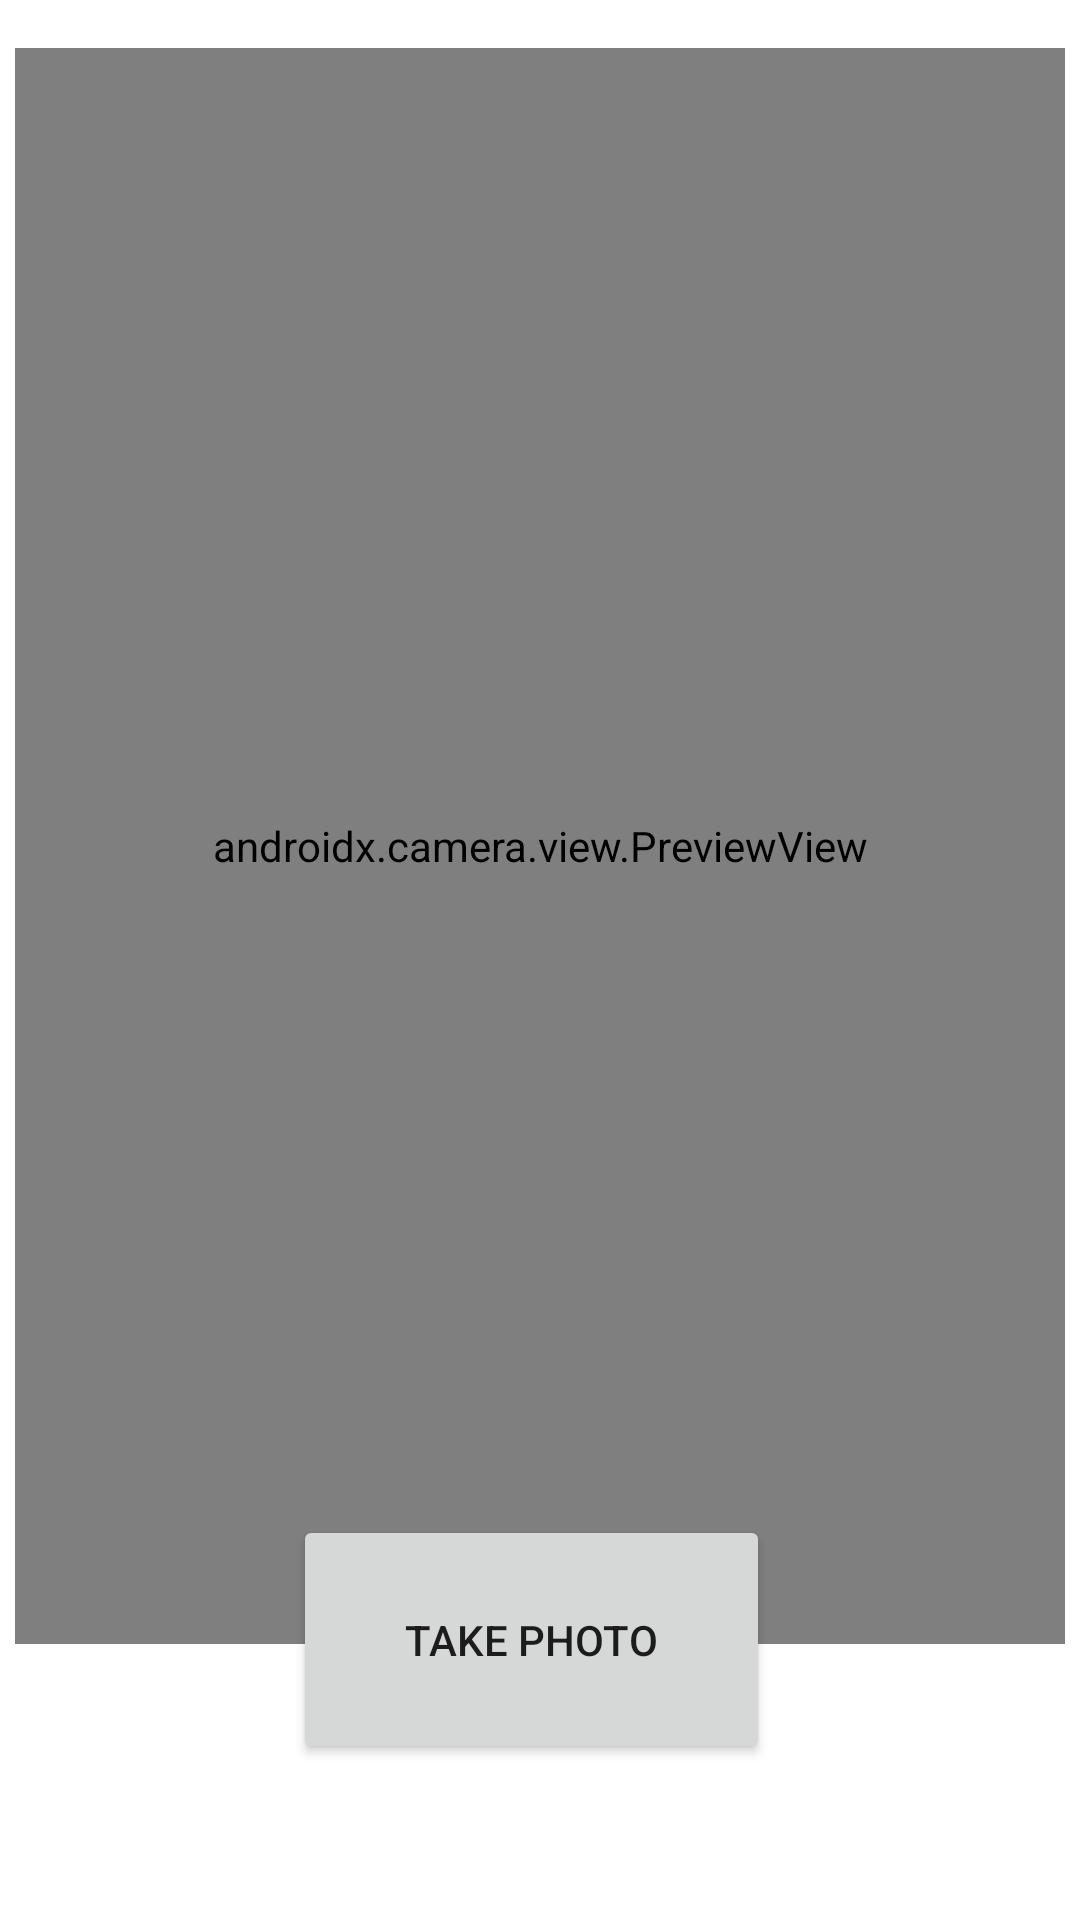

This screen was rendered from an Android layout file. Write that file and the resources it references.
<!-- AndroidManifest.xml: application theme Theme.ATMDepositBalanceReader -->
<!-- res/layout/activity_main.xml -->
<?xml version="1.0" encoding="utf-8"?>
<androidx.constraintlayout.widget.ConstraintLayout xmlns:android="http://schemas.android.com/apk/res/android"
    xmlns:app="http://schemas.android.com/apk/res-auto"
    xmlns:tools="http://schemas.android.com/tools"
    android:layout_width="match_parent"
    android:layout_height="match_parent"
    tools:context=".MainActivity">

    
    
    
    
    
    
    
    

    <androidx.camera.view.PreviewView
        android:id="@+id/viewFinder"
        android:layout_width="350dp"
        android:layout_height="532dp"
        android:layout_marginTop="16dp"
        app:layout_constraintEnd_toEndOf="parent"
        app:layout_constraintHorizontal_bias="0.5"
        app:layout_constraintStart_toStartOf="parent"
        app:layout_constraintTop_toTopOf="parent">

        <androidx.appcompat.widget.AppCompatImageView
            android:id="@+id/aiv_close"
            android:layout_width="69dp"
            android:layout_height="74dp"
            android:background="@drawable/draw_primary_circle"
            android:padding="@dimen/dimen_5dp"
            android:src="@drawable/ic_baseline_close_24" />
    </androidx.camera.view.PreviewView>

    <ImageView
        android:id="@+id/iv_capture"
        android:layout_width="100dp"
        android:layout_height="100dp"
        android:layout_marginBottom="50dp"
        android:visibility="gone"
        app:layout_constraintBottom_toBottomOf="parent"
        app:layout_constraintRight_toRightOf="parent" />

    <ProgressBar
        android:id="@+id/p_loader_scan"
        android:layout_width="wrap_content"
        android:layout_height="wrap_content"
        android:visibility="gone"
        app:layout_constraintBottom_toBottomOf="parent"
        app:layout_constraintEnd_toEndOf="parent"
        app:layout_constraintStart_toStartOf="parent"
        app:layout_constraintTop_toTopOf="parent" />

    
    
    
    
    
    
    
    
    
    
    
    
    <Button
        android:id="@+id/camera_capture_button"
        android:layout_width="159dp"
        android:layout_height="83dp"
        android:layout_marginRight="24dp"
        android:layout_marginBottom="52dp"
        android:elevation="2dp"
        android:scaleType="fitCenter"
        android:text="Take Photo"
        app:layout_constraintBottom_toBottomOf="parent"
        app:layout_constraintHorizontal_bias="0.552"
        app:layout_constraintLeft_toLeftOf="parent"
        app:layout_constraintRight_toRightOf="parent" />

</androidx.constraintlayout.widget.ConstraintLayout>
<!-- resources referenced by this layout -->
<resources>
  <dimen name="dimen_10dp">10dp</dimen>
  <dimen name="dimen_5dp">5dp</dimen>
  <!-- drawable draw_primary_circle (drawable) -->
  <?xml version="1.0" encoding="utf-8"?>
  <shape xmlns:android="http://schemas.android.com/apk/res/android"
      android:shape="oval">
      <stroke
          android:width="@dimen/dimen_1dp"
          android:color="@color/purple_700" />
  
      <solid android:color="@color/purple_700" />
  </shape>
  <style name="Theme.ATMDepositBalanceReader" parent="Theme.MaterialComponents.DayNight.DarkActionBar">
          
          <item name="colorPrimary">@color/purple_500</item>
          <item name="colorPrimaryVariant">@color/purple_700</item>
          <item name="colorOnPrimary">@color/white</item>
          
          <item name="colorSecondary">@color/teal_200</item>
          <item name="colorSecondaryVariant">@color/teal_700</item>
          <item name="colorOnSecondary">@color/black</item>
          
          <item name="android:statusBarColor">?attr/colorPrimaryVariant</item>
          
      </style>
  <dimen name="dimen_1dp">1dp</dimen>
  <!-- not gathered from this repository: default colours our renderer supplied (Android Studio template values) -->
  <color name="purple_500">#FF6200EE</color>
  <color name="purple_700">#FF3700B3</color>
  <color name="teal_200">#FF03DAC5</color>
  <color name="teal_700">#FF018786</color>
  <color name="black">#FF000000</color>
  <color name="white">#FFFFFFFF</color>
</resources>
